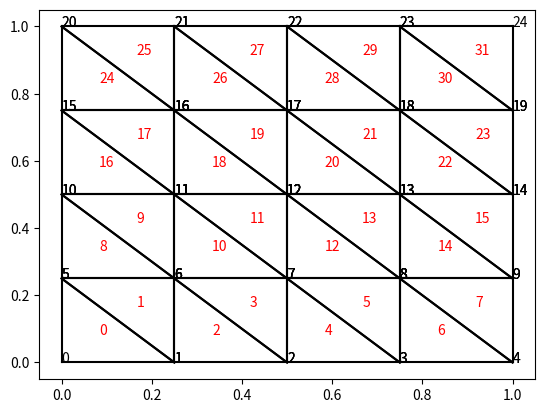

This chart was generated by the following Python code:
import numpy as np
import matplotlib.pyplot as plt
import time
"""
Code to solve the poisson equation using Galerkin Finite Element Method on a triangular mesh
We take the domain to be the unit square 
The equation to be solved is
-Δu = 1 inside the domain
u = 0 on the boundary
"""
### TODO
### Mesh generation
### Galerkin Matrix 
### ASSEMBly
### solve the linear system 
### Plot results
class Triangle:
    def __init__(self, vertices, VertexNumbers, GlobalNumber = 0):
        self.x_0 = vertices[0]
        self.x_1 = vertices[1]
        self.x_2 = vertices[2]
        self.GlobalNumber = GlobalNumber
        self.VertexNumbers = VertexNumbers
    def area(self):
        return 0.5 * np.abs(np.cross(self.x_1 - self.x_0, self.x_2 - self.x_0))
    def __str__(self):
        return "Triangle with vertices \n" + str(self.x_0) + "\n" + str(self.x_1) + "\n" + str(self.x_2) + "\n And global number " + str(self.GlobalNumber)
    def COM(self):
        x_coord = (1/3)*(self.x_0[0]+self.x_1[0]+self.x_2[0])
        y_coord = (1/3)*(self.x_0[1]+self.x_1[1]+self.x_2[1])
        return [x_coord, y_coord]
class Vertex:
    def __init__(self, coordinates, global_number):
        self.coordinates = coordinates
        self.global_number = global_number
    def __str__(self):
        return "Vertex with coordinates " +str(self.coordinates)+" and global number " +str(self.global_number)
class Mesh:
    def __init__(self, vertices, triangles):
        self.vertices = vertices
        self.triangles = triangles
    def __str__(self):
        return "Mesh with " + str(len(self.vertices)**2) + " vertices and " + str(len(self.triangles)) + " triangles"
    def plot(self, numbering = False):
        for triangle in self.triangles:
            plt.plot([triangle.x_0[0], triangle.x_1[0]], [triangle.x_0[1], triangle.x_1[1]], 'k-')
            plt.plot([triangle.x_1[0], triangle.x_2[0]], [triangle.x_1[1], triangle.x_2[1]], 'k-')
            plt.plot([triangle.x_2[0], triangle.x_0[0]], [triangle.x_2[1], triangle.x_0[1]], 'k-')
            if numbering:
                plt.text(triangle.COM()[0], triangle.COM()[1], str(triangle.GlobalNumber), color = 'red')
                plt.text(triangle.x_0[0], triangle.x_0[1], str(triangle.VertexNumbers[0]))
                plt.text(triangle.x_1[0], triangle.x_1[1], str(triangle.VertexNumbers[1]))
                plt.text(triangle.x_2[0], triangle.x_2[1], str(triangle.VertexNumbers[2]))


        plt.show()
    def WhatsInside(self):
        for triangle in self.triangles:
            print(triangle)
    def ConnectivityMatrix(self):
        CMatrix = np.zeros((len(self.triangles), 3))
        for i in range(len(self.triangles)):
            for j in range(3):
                CMatrix[i][j] = self.triangles[i].VertexNumbers[j]
        return CMatrix

def generateMesh_UnitSquare(h = 0.2):
    x = y = np.linspace(0, 1, int(1/h)+1)
    x_grid, y_grid = np.meshgrid(x, y)
    vertices = []
    triangles = []
    loopcounter = 0
    for i in range(len(x_grid)):
        for j in range(len(x_grid)):
            vertices.append(Vertex([x_grid[i][j], y_grid[i][j]], loopcounter))
            loopcounter+=1
    vertices = np.array(vertices)
    vertices = vertices.reshape(len(x), len(y))
    loopcounter = 0
    for i in range(len(x)-1):
        for j in range(len(y)-1):
            v1 = vertices[i][j]
            v2 = vertices[i+1][j]
            v3 = vertices[i+1][j+1]
            v4 = vertices[i][j+1]
            triangles.append(Triangle([v1.coordinates, v2.coordinates, v4.coordinates], [v1.global_number, v2.global_number, v4.global_number], loopcounter))
            triangles.append(Triangle([v4.coordinates, v2.coordinates, v3.coordinates], [v4.global_number, v2.global_number, v3.global_number], loopcounter+1))
            loopcounter+=2
            
    return Mesh(vertices, triangles)
def main():
    start = time.time()
    mesh = generateMesh_UnitSquare(0.25)
    print(f"Took {time.time()- start} seconds")
    mesh.plot(numbering=True)
    print(mesh.ConnectivityMatrix())
    #print(mesh)


if __name__ == "__main__":
    main()